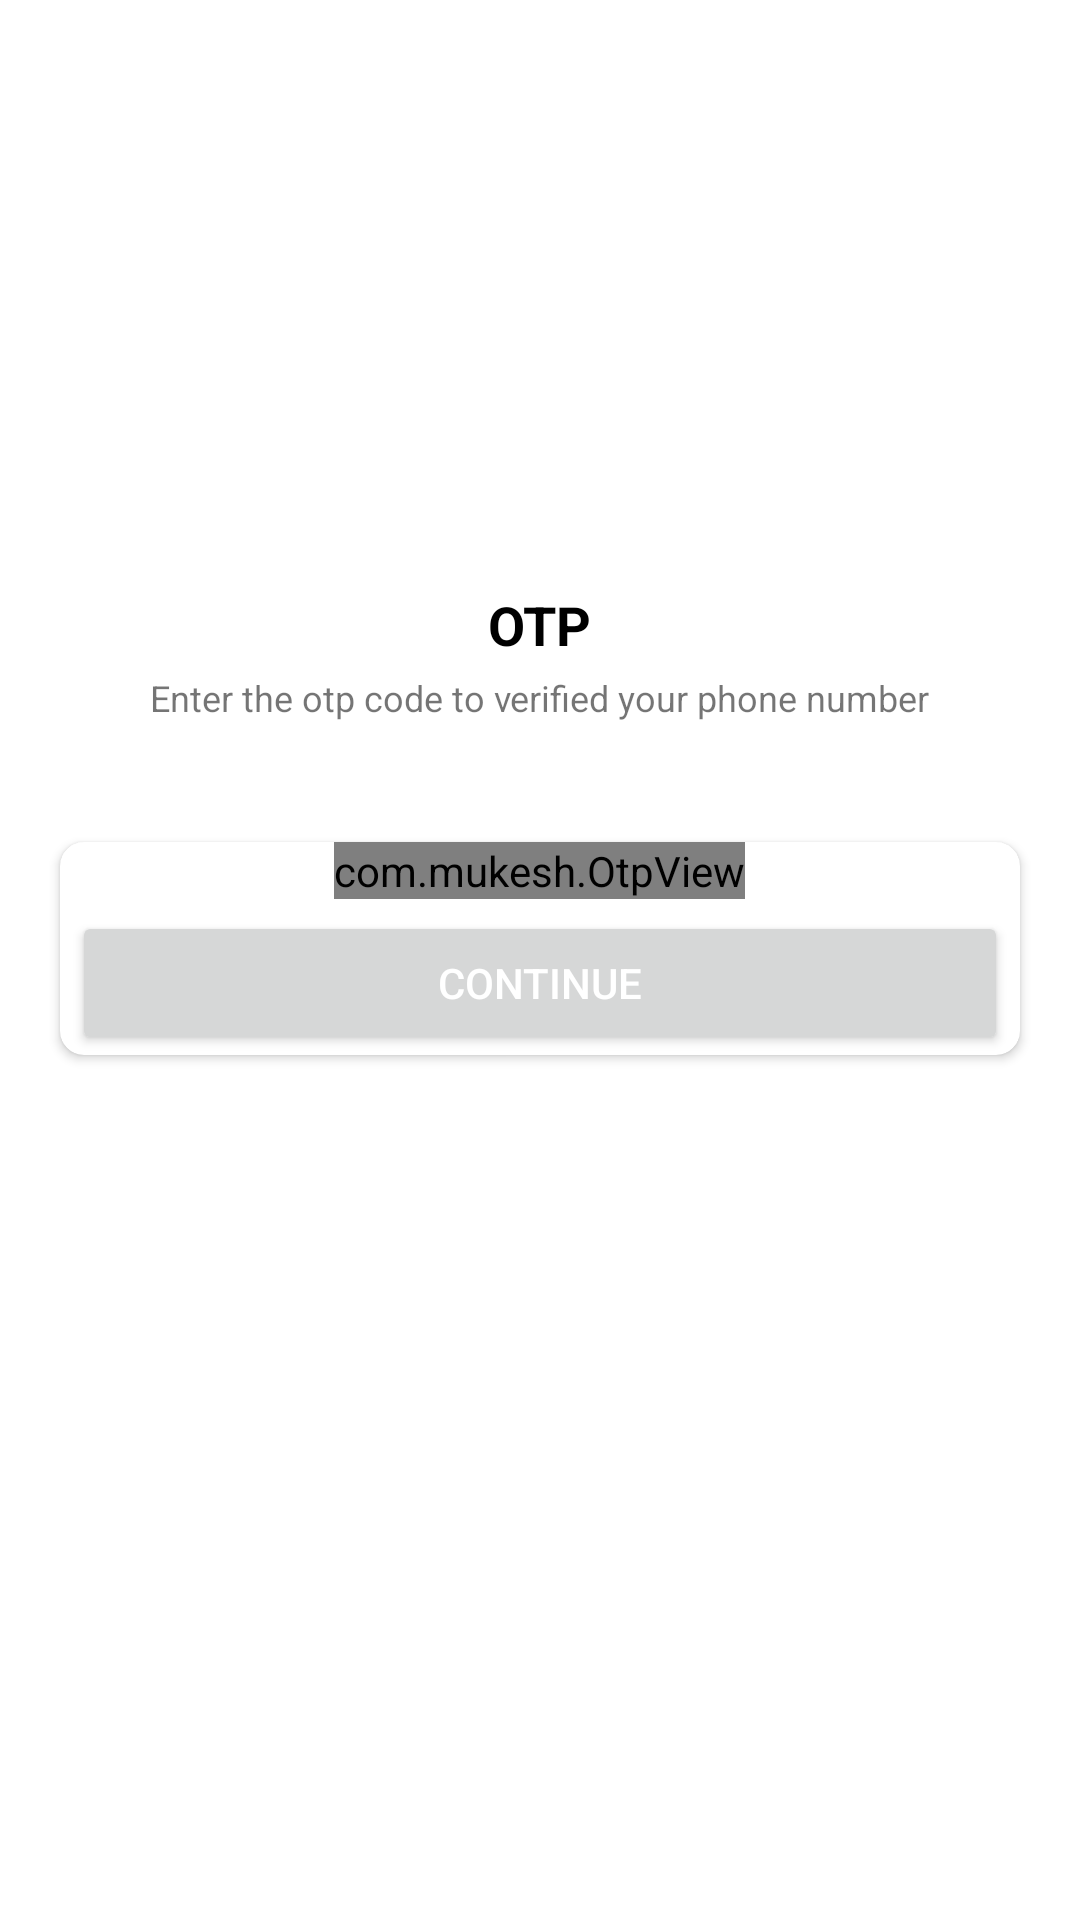

Android layout source for this screen:
<!-- AndroidManifest.xml: application theme Theme.Charter -->
<!-- res/layout/activity_opt.xml -->
<?xml version="1.0" encoding="utf-8"?>
<LinearLayout xmlns:android="http://schemas.android.com/apk/res/android"
    xmlns:app="http://schemas.android.com/apk/res-auto"
    xmlns:tools="http://schemas.android.com/tools"
    android:layout_width="match_parent"
    android:orientation="vertical"
    android:layout_marginTop="80dp"
    android:layout_height="match_parent"
    tools:context=".PhoneNumberActivtity.PhoneNumberActivity">

    <ImageView
        android:layout_marginTop="30dp"
        android:layout_width="160dp"
        android:layout_height="160dp"
        android:layout_gravity="center_horizontal"
        android:src="@drawable/otp_verify"/>

    <TextView
        android:id="@+id/otpTextViewShowPhoneNumber"
        android:layout_width="wrap_content"
        android:layout_height="wrap_content"
        android:text="@string/otp"
        android:textSize="18sp"
        android:textStyle="bold"
        android:layout_gravity="center_horizontal"
        android:textColor="@color/black"
        android:layout_marginTop="6dp"/>
    <TextView
        android:layout_width="wrap_content"
        android:layout_height="wrap_content"
        android:layout_marginTop="4dp"
        android:textSize="12sp"
        android:layout_gravity="center_horizontal"
        android:text="Enter the otp code to verified your phone number"/>

    <androidx.cardview.widget.CardView
        android:layout_width="match_parent"
        android:layout_marginTop="40dp"
        android:layout_marginLeft="20dp"
        app:cardBackgroundColor="@color/white"
        app:cardCornerRadius="8dp"
        android:layout_marginRight="20dp"
        android:background="@drawable/textbox_outline"
        android:layout_height="wrap_content">
        <LinearLayout
            android:layout_width="match_parent"
            android:layout_height="wrap_content"
            android:background="@drawable/textbox_outline"
            android:orientation="vertical">

            <com.mukesh.OtpView
                android:id="@+id/otp_view"
                android:layout_width="wrap_content"
                android:layout_height="wrap_content"
                android:layout_gravity="center"
                android:inputType="number"
                android:focusableInTouchMode="true"
                android:itemBackground="@color/grey"
                android:textColor="@android:color/black"
                app:OtpItemCount="6"
                app:OtpLineColor="@color/green"
                app:OtpViewType="line"
                />
            <Button
                android:id="@+id/continueButton"
                android:layout_width="match_parent"
                android:layout_marginTop="4dp"
                android:textColor="@color/white"
                android:text="@string/Continue"
                android:layout_marginLeft="4dp"
                android:layout_marginRight="4dp"
                android:layout_height="wrap_content" />
        </LinearLayout>
    </androidx.cardview.widget.CardView>
</LinearLayout>
<!-- resources referenced by this layout -->
<resources>
  <color name="black">#FF000000</color>
  <color name="green">#4CAF50</color>
  <color name="grey">#EDDEDE</color>
  <color name="white">#FFFFFFFF</color>
  <string name="Continue">Continue</string>
  <string name="otp">OTP</string>
  <style name="Theme.Charter" parent="Theme.MaterialComponents.DayNight.DarkActionBar">
          
          <item name="colorPrimary">@color/purple_500</item>
          <item name="colorPrimaryVariant">@color/purple_700</item>
          <item name="colorOnPrimary">@color/white</item>
          
          <item name="colorSecondary">@color/teal_200</item>
          <item name="colorSecondaryVariant">@color/teal_700</item>
          <item name="colorOnSecondary">@color/black</item>
          
          <item name="android:statusBarColor" tools:targetApi="l">?attr/colorPrimaryVariant</item>
          
      </style>
  <color name="purple_500">#49AF4D</color>
  <color name="purple_700">#49AF4D</color>
  <color name="teal_200">#FF03DAC5</color>
  <color name="teal_700">#FF018786</color>
</resources>
